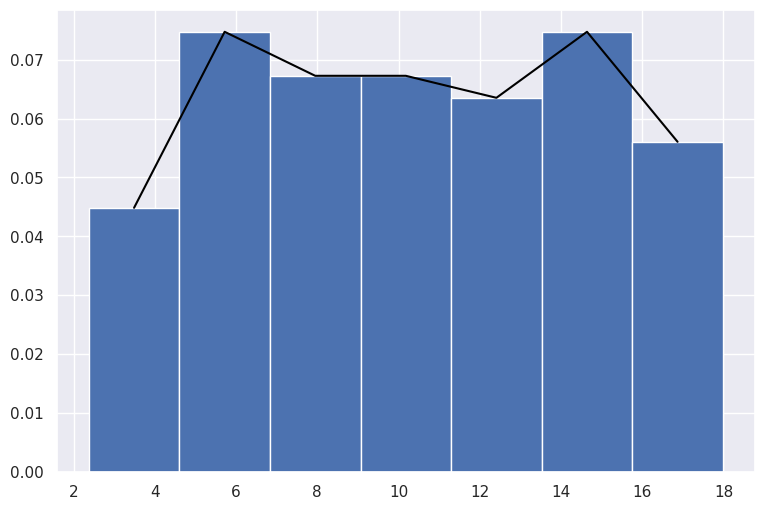
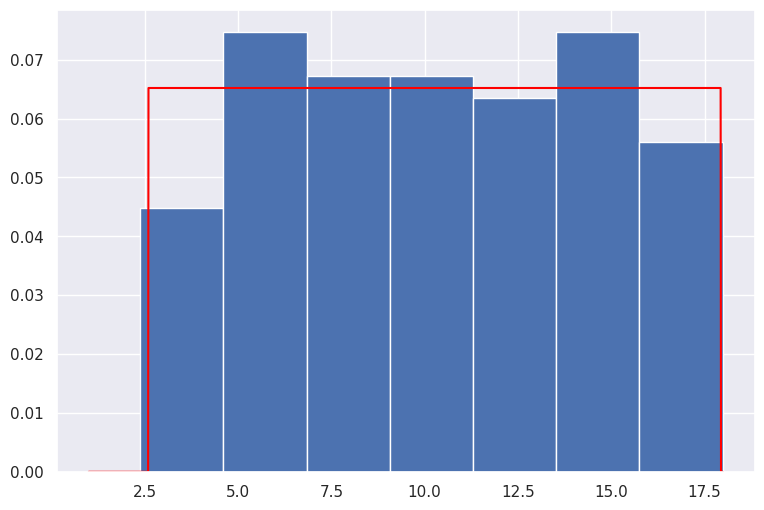
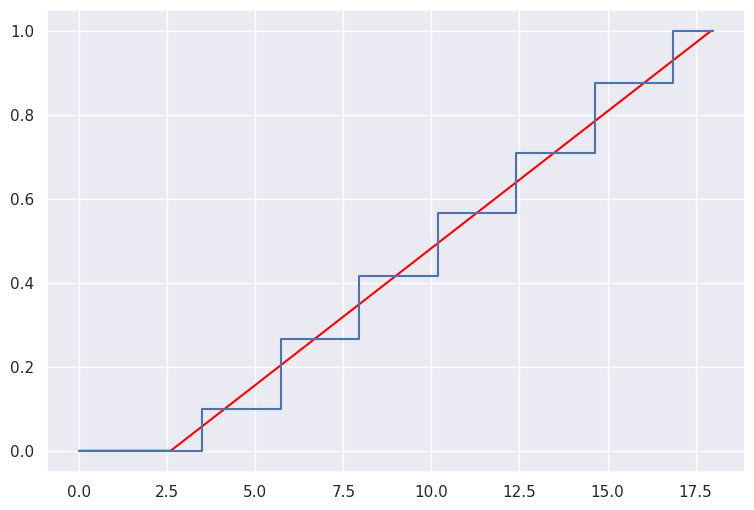

Source code (Python) for these figures, in order:
import numpy as np
import math
import scipy
import pandas as pd
import seaborn as sns
import matplotlib.pyplot as plt

def print_matrix(x):
    for i in range(0, len(x)):
        for i2 in range(0, len(x[i])):
            print(x[i][i2], end=' ')
        print()

data =  [
    [14.495,4.715,7.175,8.428,11.093,3.375,12.906,8.415,8.916,13.4],
    [5.343,17.985,15.992,13.89,9.838,13.924,9.012,9.458,17.69,6.542],
    [14.396,8.592,8.206,14.237,7.357,10.821,12.767,16.058,12.959,4.354],
    [12.888,10.268,9.182,5.647,8.282,2.903,15.988,12.959,14.919,6.339],
    [2.375,17.921,9.097,15.85,11.449,11.095,9.493,12.175,7.479,13.535],
    [9.234,6.078,4.964,6.355,13.957,12.911,15.694,14.286,9.869,5.175],
    [5.811,7.241,5.814,3.086,6.875,3.878,5.333,15.134,12.924,9.159],
    [4.727,4.646,15.535,9.919,17.117,10.351,16.892,12.423,10.511,4.942],
    [4.843,9.927,15.864,3.635,17.963,8.25,5.14,6.734,12.622,13.325],
    [3.377,16.195,12.04,12.768,2.744,14.186,9.354,15.439,14.612,15.649],
    [8.681,5.006,3.608,2.867,12.177,15.506,7.683,14.022,17.103,8.905],
    [12.173,17.757,6.883,2.666,9.861,5.743,16.175,15.308,7.039,15.238]
    ]

data = np.array(data, float)
print("Выборка вариант 9")
print_matrix(data)

##

print("\n\nНаходим крайние члены вариационного ряда и размах выборки")
max = np.amax(data)
min = np.amin(data)
print("Крайние члены вариационного ряда:\nmax = ", max, "min = ", min)
w = max - min
print("Размах выборки:\nw = ", w)

n = np.size(data)
l = math.trunc(1 + math.log2(n))
# l = 15
h = w / l
print("Размер n = ",n,"\nчисло интервалов l=",l,"ширина интервалов h = ",h)
histogram,binEdges  = np.histogram(data,l)
binEdgesAverage = np.zeros(binEdges[:l].size)
for i in range (l):
    binEdgesAverage[i] = (binEdges[i] + binEdges[i + 1]) / 2 
print("Средние значения интервалов binEdgesAverage =",binEdgesAverage)
print("Итнтервалы", binEdges)
p = histogram / n
print("Относительные частоты p = ",np.around(p,5))
print("Частоты histogram = ", histogram)
f1 = p / h
print("f1 = ",np.around(f1,7))

##

sns.set_theme()
plt.figure(figsize=(9,6))
x = binEdgesAverage
y = f1
plt.bar(x, y, width=h)
plt.plot(x, y, color = 'black')
plt.show()

##

xm = 0
for i in range(data.shape[0]):
    for j in range(data.shape[1]):
        xm += data[i, j]
xm /= n
print("\n\nDыборочное среднее xm = ", xm)
s2 = 0
for i in range(data.shape[0]):
    for j in range(data.shape[1]):
        s2 += (data[i, j] - xm) ** 2
s2 /= (n - 1)
print("Выборочная дисперсия s2 = ", s2)

##

plt.figure(figsize=(9,6))
x = binEdgesAverage
y = f1
plt.bar(x, y, width=h)
x1 = np.arange(1,18,0.01)
y1 = scipy.stats.uniform.pdf(x1, loc = 2.598023243281459, scale = 17.93683675671854 - 2.598023243281459)
print(y)
plt.plot(x1, y1, color = 'red')
plt.show()

##

sum = 0
kum =  np.zeros(binEdges[:l+1].size)
for i in range(l):
    sum += p[i]
    kum[i+1] = sum
print(np.around(kum,5), "\n")

##

plt.figure(figsize=(9,6))
x1 = np.arange(0,18,0.01)
y1 = scipy.stats.uniform.cdf(x1, loc = 2.598023243281459, scale = 17.93683675671854 - 2.598023243281459)
plt.plot(x1, y1, color = 'red')
plt.step([0] + binEdgesAverage.tolist()+[18],[0] + kum.tolist())
plt.show()




